2-way image classification set "BC-Dog-Anxiety-Detection-Project" from GitHub (yangcheng99/BC-Dog-Anxiety-Detection-Project); label vocabulary: anxious, normal.

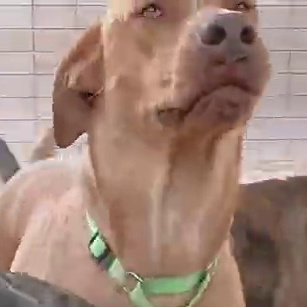
Label: normal

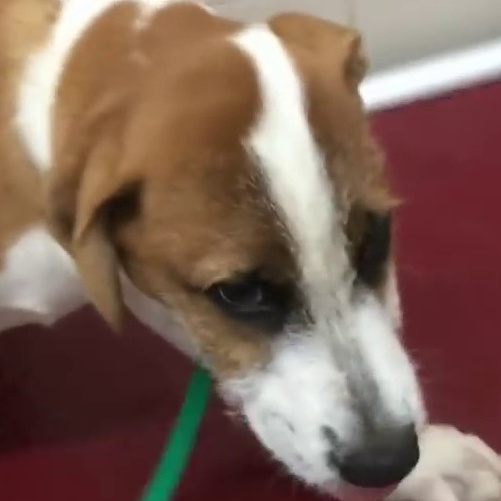
Label: anxious

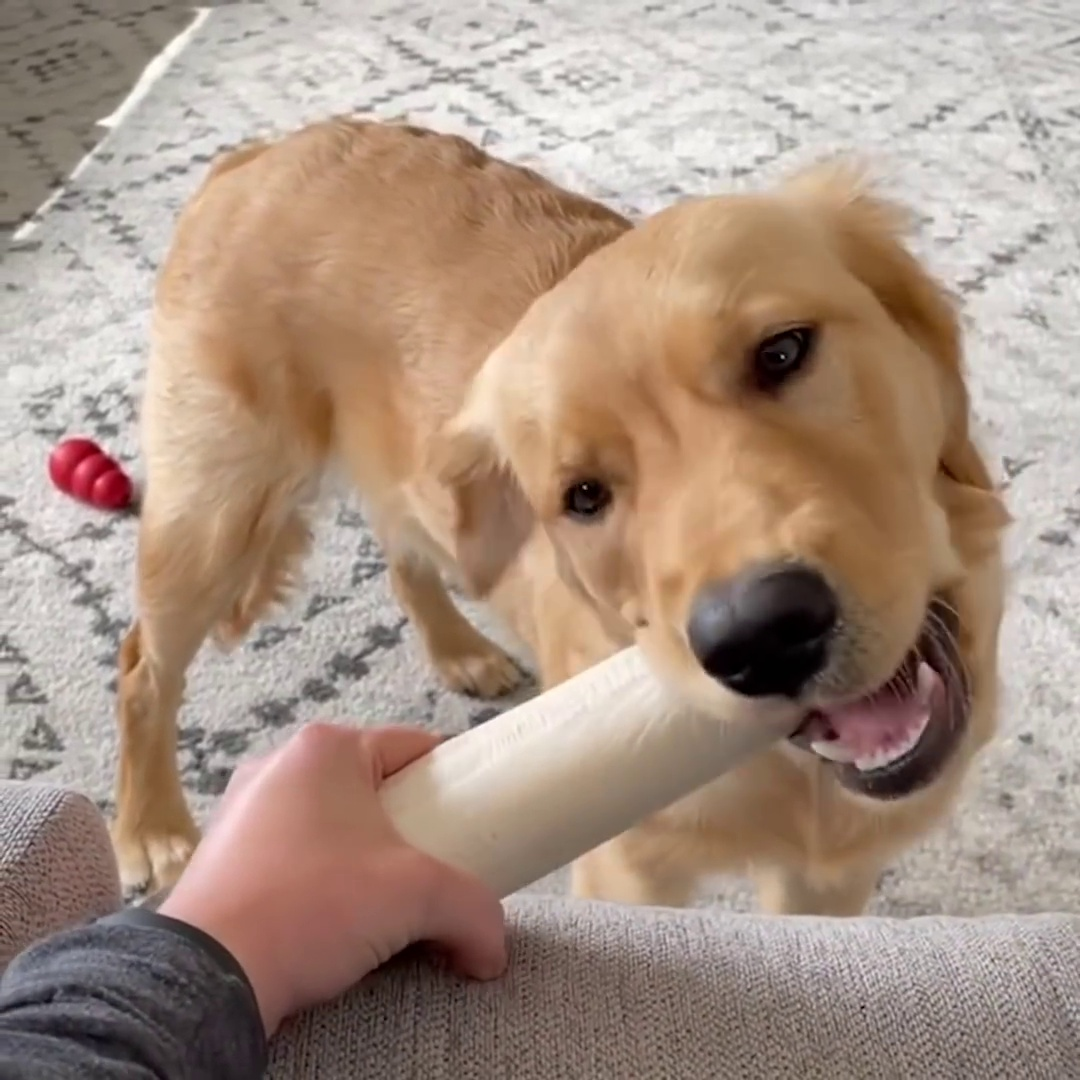
Label: normal

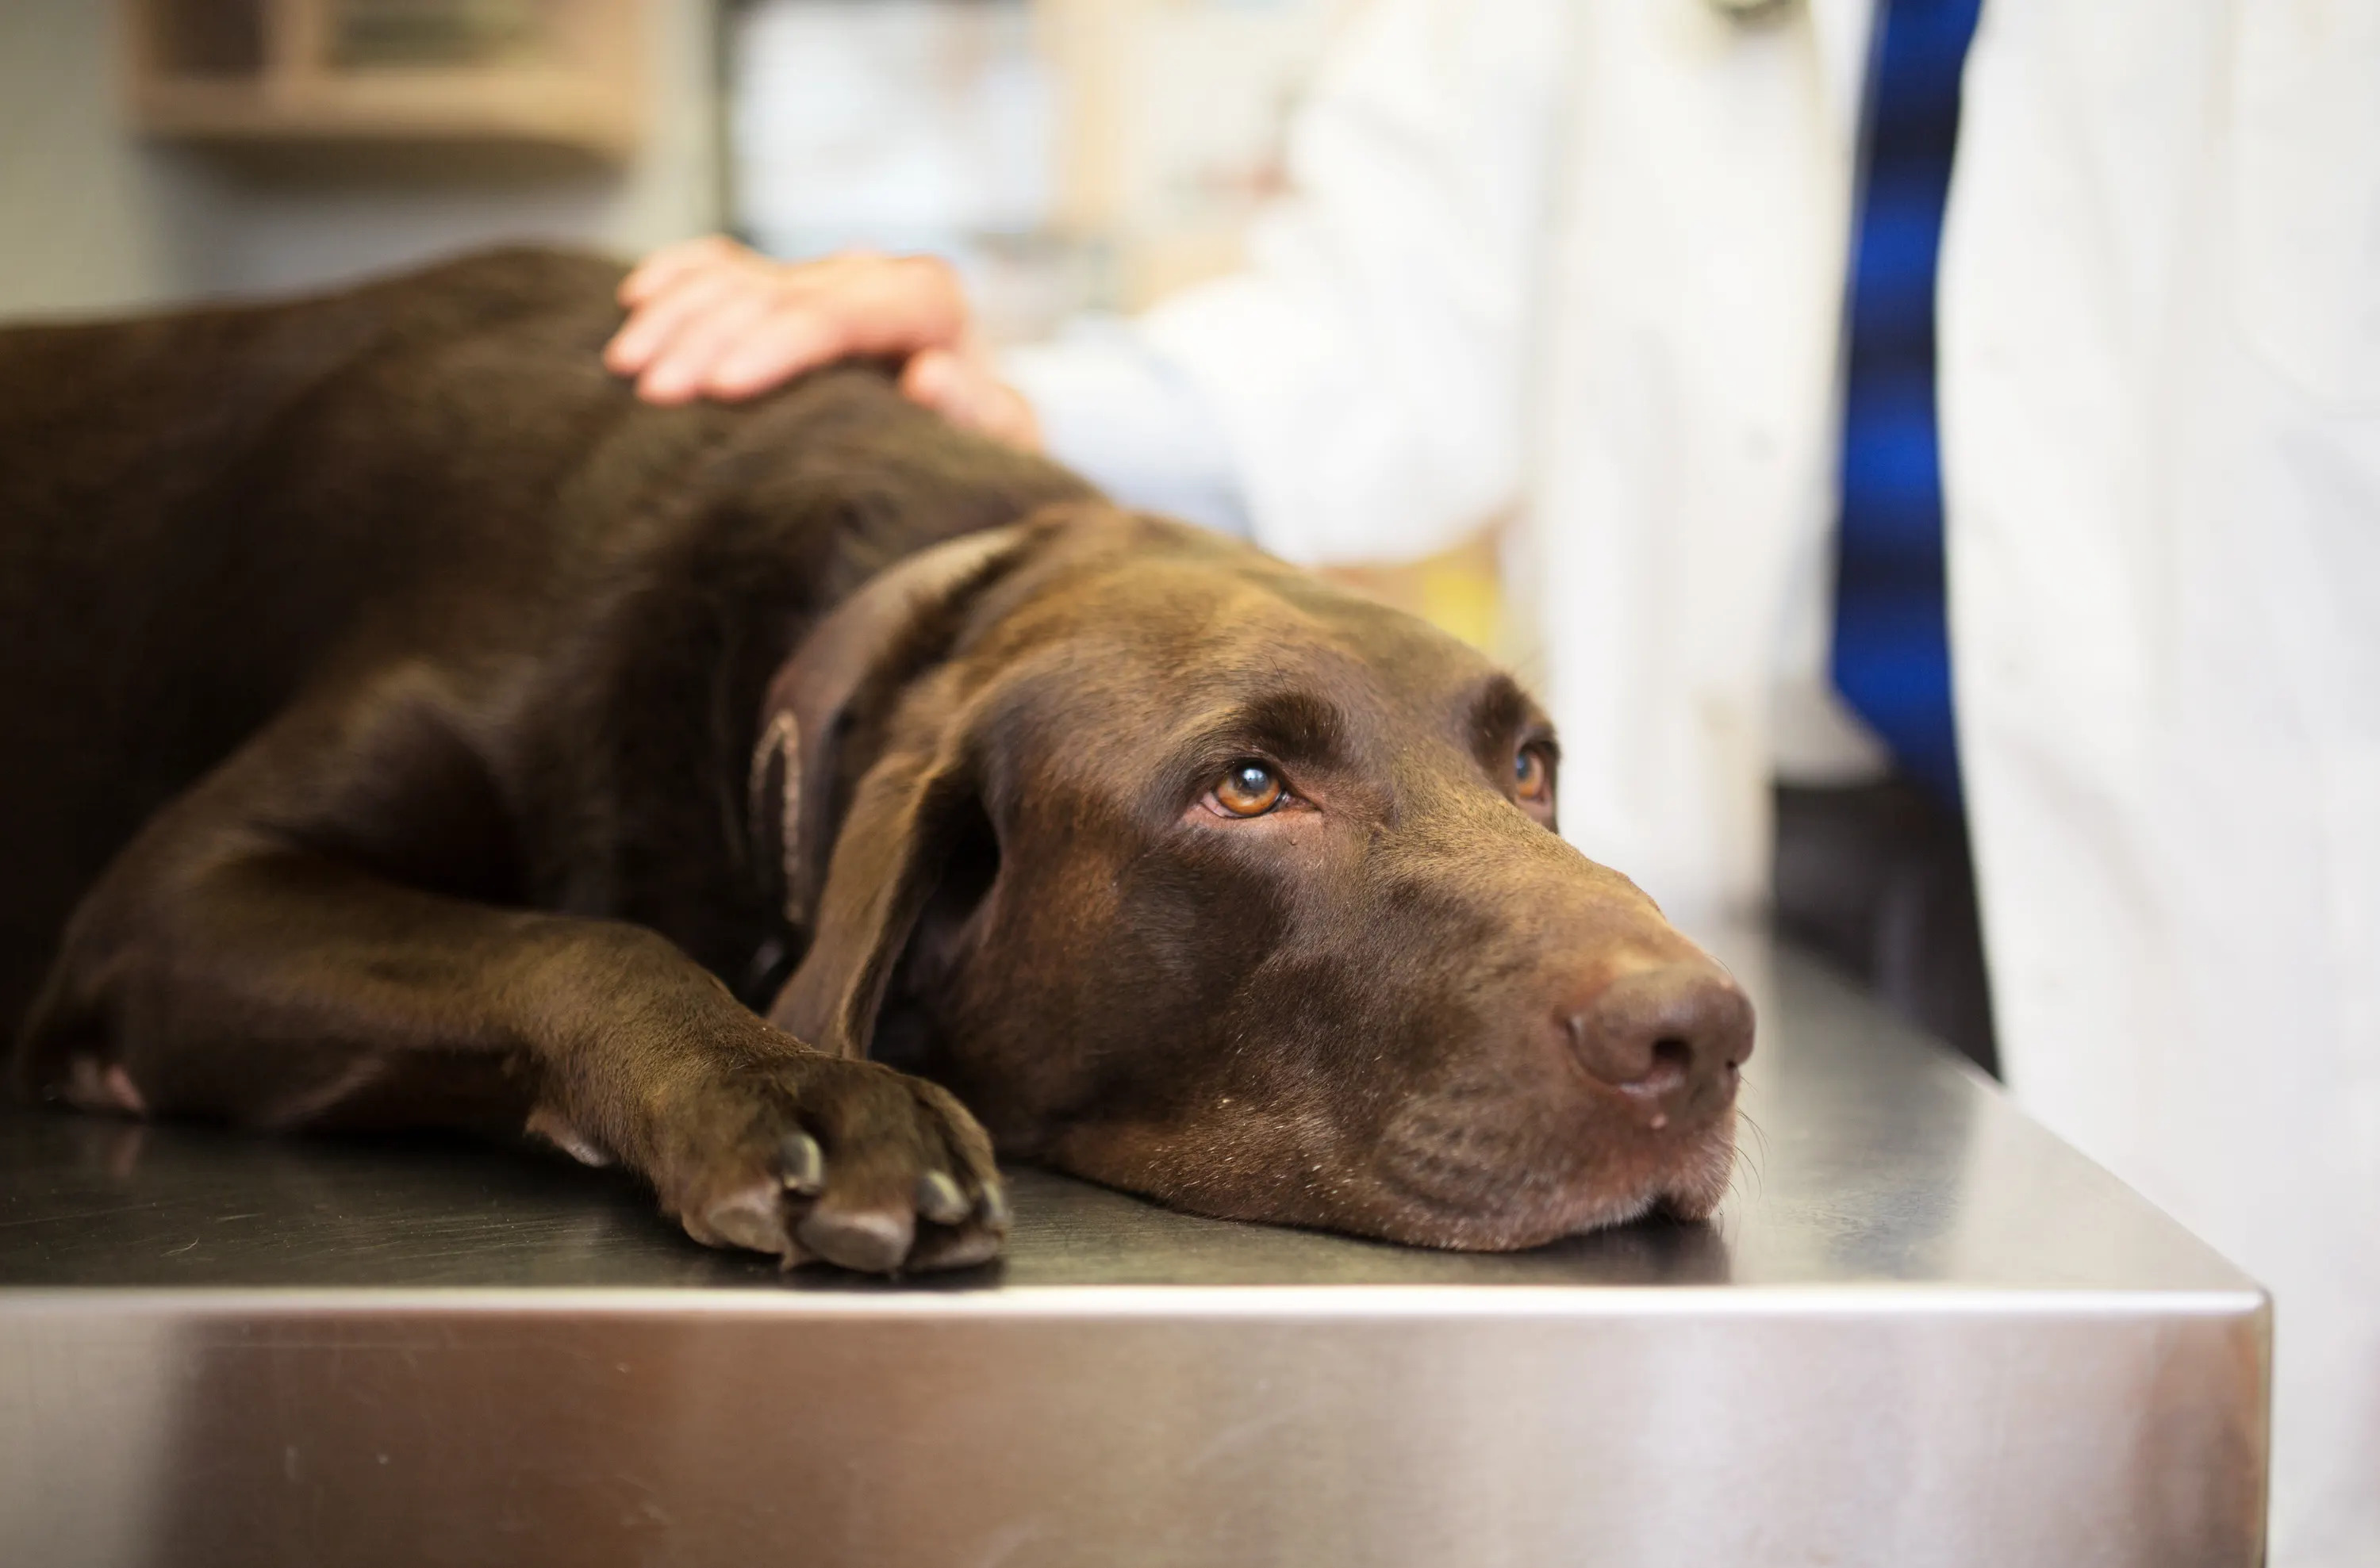
Label: anxious

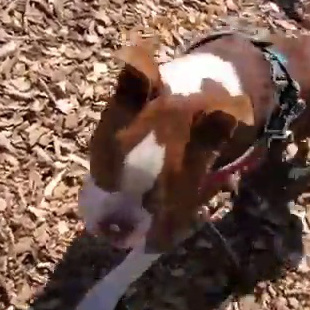
Label: normal

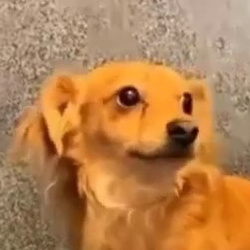
Label: anxious
